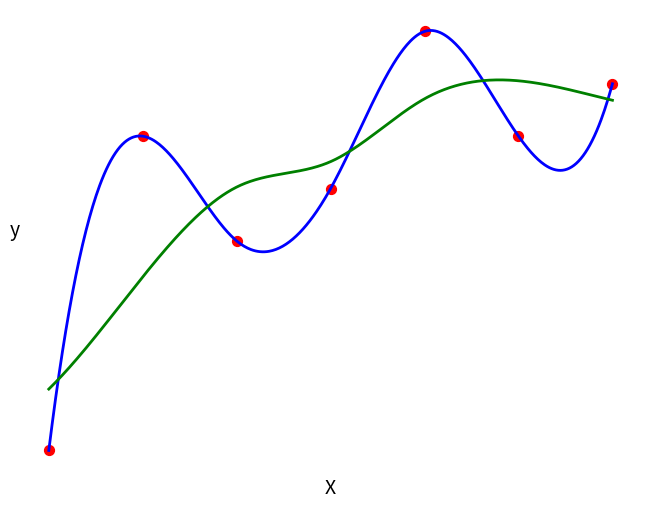

Python code for this plot:
import matplotlib.pyplot as plt
import numpy as np
from scipy.interpolate import interp1d
from scipy.signal import savgol_filter

# Sample data points (estimated from the image)
x = np.array([1, 2, 3, 4, 5, 6, 7])
y = np.array([1, 4, 3, 3.5, 5, 4, 4.5])  # Approximate y-values

# 1. Plotting the Data Points
plt.figure(figsize=(8, 6), facecolor='none')  # Transparent background
plt.scatter(x, y, color='red', s=50)

# 2. Interpolated Line (using cubic interpolation)
f_interp = interp1d(x, y, kind='cubic')
x_interp = np.linspace(min(x), max(x), 500)  # More points for a smoother curve
y_interp = f_interp(x_interp)
plt.plot(x_interp, y_interp, color='blue', linewidth=2)

# 3. Smoothed Line (using Savitzky-Golay filter)
y_smooth = savgol_filter(y, window_length=5, polyorder=2)  # Adjust window_length and polyorder as needed
x_smooth = np.linspace(min(x), max(x), 500)
f_smooth = interp1d(x, y_smooth, kind='cubic')  # Interpolate the smoothed points
y_smooth_interp = f_smooth(x_smooth)
plt.plot(x_smooth, y_smooth_interp, color='green', linewidth=2)

# 4. Setting Plot Properties
plt.xlabel('X', fontsize=14)
plt.ylabel('y', fontsize=14, rotation=0)  # Keep y-label horizontal
plt.xticks([])  # Remove x-ticks
plt.yticks([])  # Remove y-ticks
plt.box(False)  # Remove the outer box

# 5. Saving the Image
plt.savefig('replicated_graph.png', transparent=True)
plt.show()